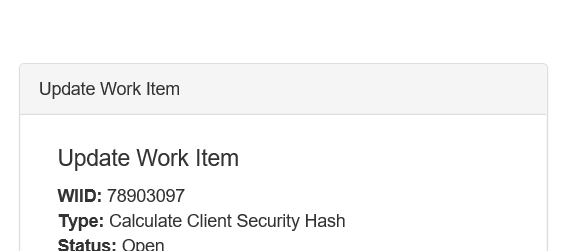
Task: Generate Yearly Report  Performer
Workflow: System1_UpdateWorkItem

Step 1: Attach Browser 'iexplore.exe ACME' in window 'ACME System 1'

Step 2: type [in_Comment] into the text box (no picture)

Step 3: click on the button (no picture)

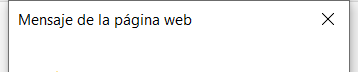
Step 4: Attach Window 'iexplore.exe Mensaje' on the dialog in window 'Mensaje de la página web' (iexplore.exe)

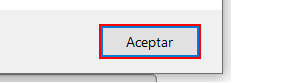
Step 5: click in window 'Aceptar'

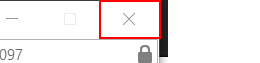
Step 6: click on the push button 'Cerrar' in window 'ACME System 1 - Internet Explorer' (iexplore.exe)
